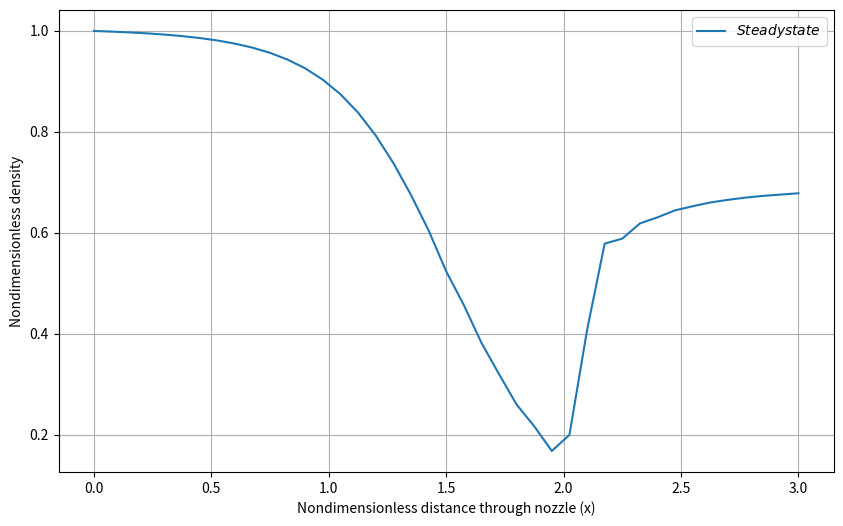
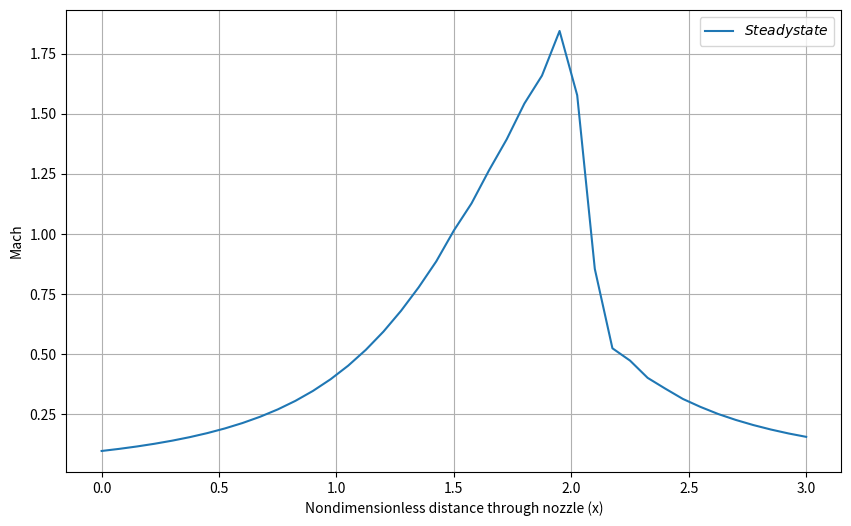
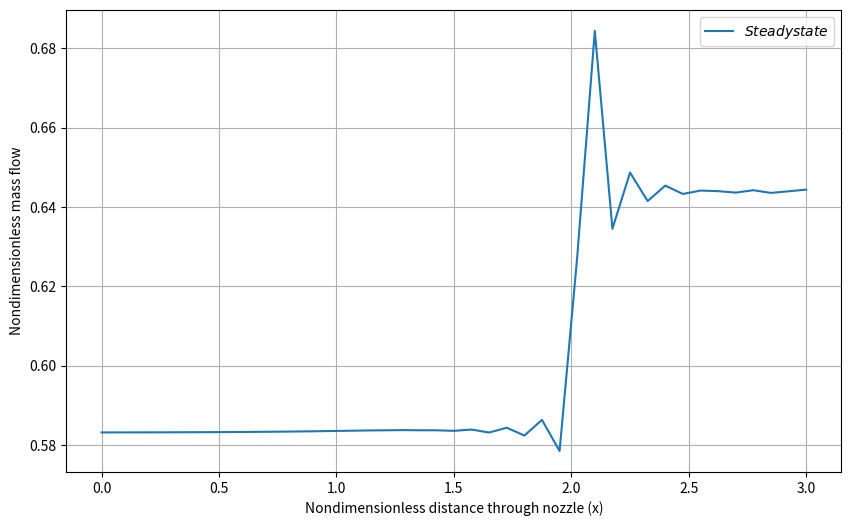
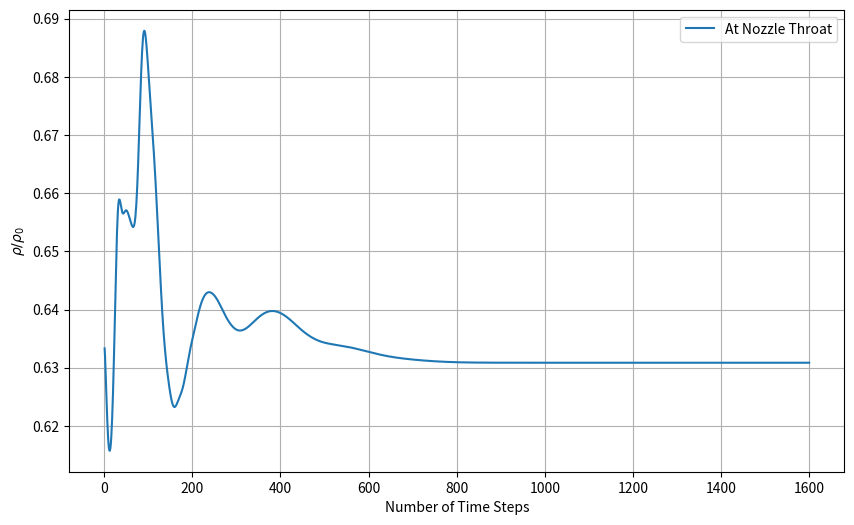
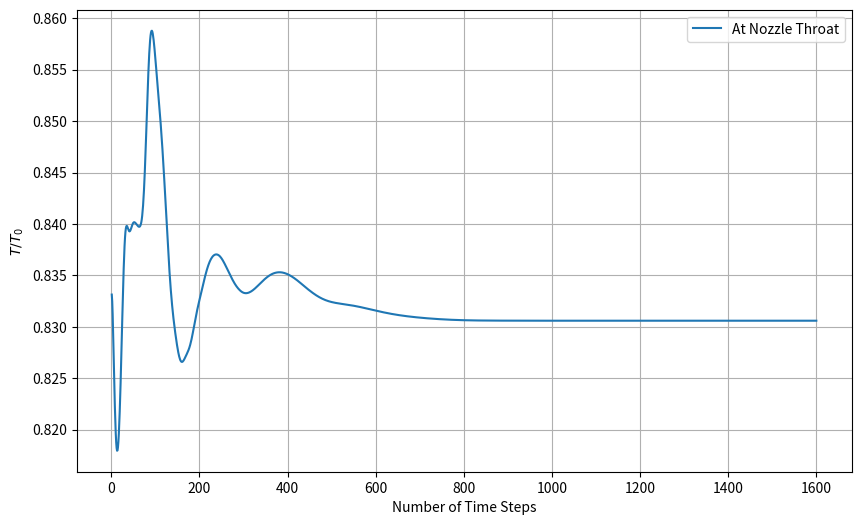
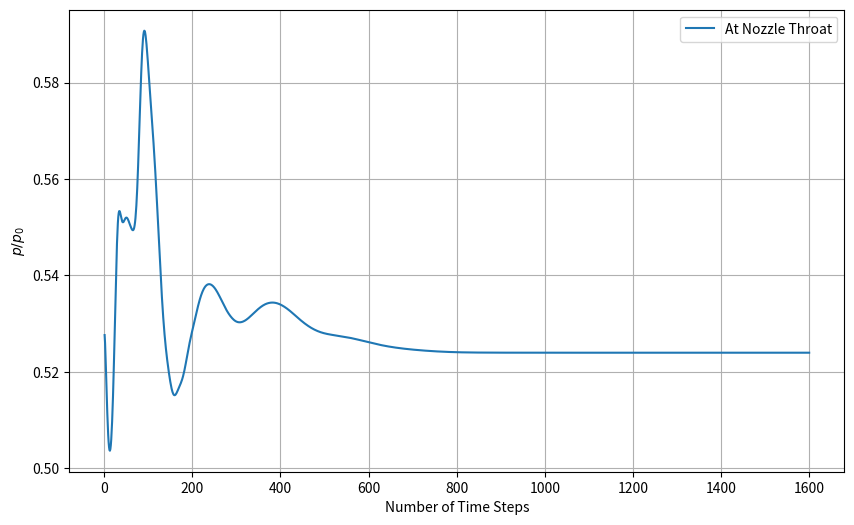
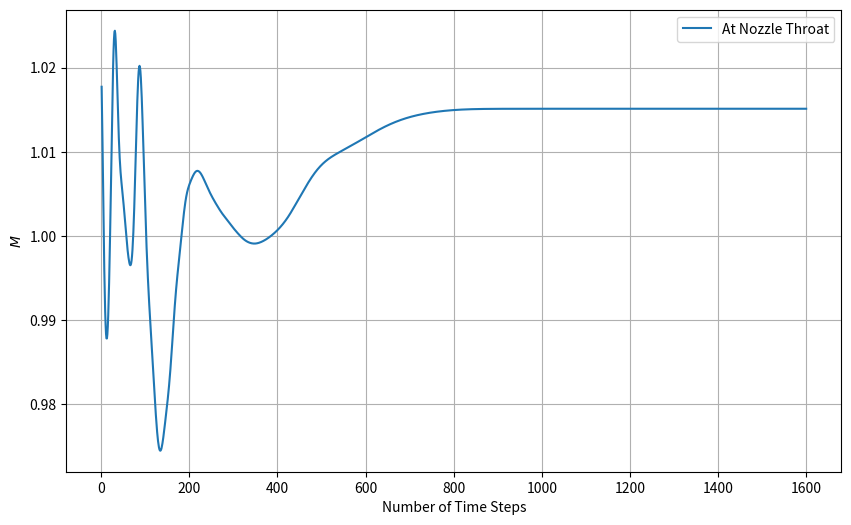

The matplotlib source for these figures, in order:
import numpy as np
import matplotlib.pyplot as plt
from scipy.optimize import fsolve




def conservation_check(rho, V, T, A, t, dx):
    mass = np.sum(rho[t, :] * A) * dx
    momentum = np.sum(rho[t, :] * V[t, :] * A) * dx
    energy = np.sum(rho[t, :] * T[t, :] * A) * dx
    return mass, momentum, energy


gamma = 1.4
L = 3
Nx = 41
Nt = 1600
x = np.linspace(0,L,Nx) # x/L
dx = L/(Nx-1)
C = 0.7
Cx = 0.3 # set to 0 for solution without artificial viscosity
p0 = 1
pe = 0.6784

rho = np.zeros(len(x))
T = np.zeros(len(x))
p = np.zeros(len(x))
# initials

limit1 = np.where(x >= 0.5)[0][0]
limit2 = np.where(x >= 1.5)[0][0]
limit3 = np.where(x >= 2.1)[0][0]
for i in range(0,limit1):
    rho[i] = 1
    T[i] = 1
for i in range(limit1,limit2):
    rho[i] = 1-0.366*(x[i]-0.5)
    T[i] = 1 - 0.167 * (x[i] - 0.5)
for i in range(limit2,limit3):
    rho[i] = 0.634-0.702*(x[i]-1.5)
    T[i] = 0.833 - 0.4908*(x[i]-1.5)
for i in range(limit3,Nx):
    rho[i] = 0.5892+0.10228*(x[i]-2.1)
    T[i] = 0.93968+0.0622*(x[i]-2.1)
# print(T[-1])
# nozzle geometry
A_ = 1 + 2.2 * (x - 1.5) ** 2
A = A_/min(A_)
Ae = A[-1]
V = 0.59 / (rho * A)
p[:] = rho[:] * T[:]
# print(V[-1])

# Analytical calculations 

def Me_solve(Me, pe):
    return pe * Ae - (1 + (gamma - 1) / 2 * Me ** 2) ** -(gamma / (gamma - 1)) * (1 / Me) * (
                ((2 / (gamma + 1)) * (1 + ((gamma - 1) / 2) * Me ** 2)) ** ((gamma + 1) / (2 * (gamma - 1))))


guess = 0.1
Me = fsolve(Me_solve, guess, args=pe)

pep0e = (1 + (gamma - 1) / 2 * Me ** 2) ** -(gamma / (gamma - 1))
p02p01 = pe / pep0e

TeT0 = (1 + (gamma - 1) / 2 * Me ** 2) ** -1
rhoerho0 = (1 + (gamma - 1) / 2 * Me ** 2) ** -(1 / (gamma - 1)) * p02p01
me = rhoerho0 * Me * Ae


Mt = 1
pt = (1 + (gamma - 1) / 2 * Mt ** 2) ** -(gamma / (gamma - 1))
rhot = (1 + (gamma - 1) / 2 * Mt ** 2) ** -(1 / (gamma - 1))
Tt = (1 + (gamma - 1) / 2 * Mt ** 2) ** -1

def M1_solve(M1, p02p01):
    return p02p01 - ((gamma + 1) * M1 ** 2 / ((gamma - 1) * M1 ** 2 + 2)) ** (gamma / (gamma - 1)) * (
                (gamma + 1) / (2 * gamma * M1 ** 2 - gamma + 1)) ** (1 / (gamma - 1))


M1_guess = 2
M1 = fsolve(M1_solve, M1_guess, args=p02p01)


def Astar_solve(AAdot, M):
    return (AAdot) ** 2 - (1 / M ** 2) * (
                ((2 / (gamma + 1)) * (1 + ((gamma - 1) / 2) * M ** 2)) ** ((gamma + 1) / (gamma - 1)))


A1A1star = fsolve(Astar_solve, 1, args=M1)

p2p1 = 1 + 2 * gamma / (gamma + 1) * (M1 ** 2 - 1)
M2 = ((1 + (gamma - 1) / 2 * M1 ** 2) / (gamma * M1 ** 2 - (gamma - 1) / 2)) ** 0.5




U1 = rho * A
U2 = rho * A * V
U3 = rho * (T/(gamma-1) + gamma/2*V**2) * A

F1 = U2
F2 = U2**2/U1 + (gamma-1)/gamma * (U3 - gamma/2 * U2**2/U1)
F3 = gamma * U2*U3/U1 - gamma*(gamma-1)/2 * U2**3/U1**2

J2 = np.zeros(len(x)-1)
dU1dt = np.zeros(len(x)-1)
dU2dt = np.zeros(len(x)-1)
dU3dt = np.zeros(len(x)-1)
dt = min(C * dx / (T[:]**0.5 + V[:]))
rho_est = np.zeros(len(x)-1)
T_est = np.zeros(len(x)-1)
p_est = np.zeros(len(x))
V_est = np.zeros(len(x))
U1_est = np.zeros(len(x))
U2_est = np.zeros(len(x))
U3_est = np.zeros(len(x))
F1_est = np.zeros(len(x)-1)
F2_est = np.zeros(len(x)-1)
F3_est = np.zeros(len(x)-1)

S1 = np.zeros(Nx)
S2 = np.zeros(Nx)
S3 = np.zeros(Nx)
S1_est = np.zeros(Nx)
S2_est = np.zeros(Nx)
S3_est = np.zeros(Nx)
rho_history =[]
T_history=[]
p_history=[]
M_history=[]

mid = int((Nx-1)/2)
mass = {}
pressure = {}
for j in range(Nt):
    for i in range(1, len(x) - 1):
        S1[i] = Cx * abs(p[i + 1] - 2 * p[i] + p[i - 1]) / (p[i + 1] + 2 * p[i] + p[i - 1]) * (
                    U1[i + 1] - 2 * U1[i] + U1[i - 1])
        S2[i] = Cx * abs(p[i + 1] - 2 * p[i] + p[i - 1]) / (p[i + 1] + 2 * p[i] + p[i - 1]) * (
                U2[i + 1] - 2 * U2[i] + U2[i - 1])
        S3[i] = Cx * abs(p[i + 1] - 2 * p[i] + p[i - 1]) / (p[i + 1] + 2 * p[i] + p[i - 1]) * (
                U3[i + 1] - 2 * U3[i] + U3[i - 1])


    for i in range (len(x)-1):
        # Predictor Step
        J2[i] = 1/gamma * rho[i] * T[i] * (A[i+1]-A[i])/dx
        dU1dt[i] = -(F1[i+1]-F1[i])/dx
        dU2dt[i] = -(F2[i+1]-F2[i])/dx + J2[i]
        dU3dt[i] = -(F3[i+1]-F3[i])/dx
        U1_est[i] = U1[i] + dU1dt[i] * dt + S1[i]
        U2_est[i] = U2[i] + dU2dt[i] * dt + S2[i]
        U3_est[i] = U3[i] + dU3dt[i] * dt + S3[i]

        rho_est[i] = U1_est[i] / A[i]
        T_est[i] = (gamma-1) * (U3_est[i]/U1_est[i] - gamma/2 * (U2_est[i]/U1_est[i])**2)
        p_est[i] = rho_est[i] * T_est[i]
        F1_est[i] = U2_est[i]
        F2_est[i] = U2_est[i]**2 / U1_est[i] + (gamma-1)/gamma * (U3_est[i] - gamma/2 * U2_est[i]**2 / U1_est[i])
        F3_est[i] = gamma * U2_est[i] * U3_est[i] / U1_est[i] - gamma*(gamma-1)/2 * (U2_est[i]/U1_est[i])**2 * U2_est[i]
    U1_est[-1] = 2 * U1_est[-2] - U1_est[-3]
    U2_est[-1] = 2 * U2_est[-2] - U2_est[-3]
    V_est = U2_est/U1_est
    U3_est[-1] = pe * A[-1] / (gamma - 1) + 0.5 * gamma * U2_est[-1] * V_est[-1]
    p_est[0] = 1
    p_est[-1] = pe
    for i in range (1, len(x)-1):
        S1_est[i] = Cx * abs(p_est[i + 1] - 2 * p_est[i] + p_est[i - 1]) / (p_est[i + 1] + 2 * p_est[i] + p_est[i - 1]) * (
                U1_est[i + 1] - 2 * U1_est[i] + U1_est[i - 1])
        S2_est[i] = Cx * abs(p_est[i + 1] - 2 * p_est[i] + p_est[i - 1]) / (
                    p_est[i + 1] + 2 * p_est[i] + p_est[i - 1]) * (
                            U2_est[i + 1] - 2 * U2_est[i] + U2_est[i - 1])
        S3_est[i] = Cx * abs(p_est[i + 1] - 2 * p_est[i] + p_est[i - 1]) / (
                    p_est[i + 1] + 2 * p_est[i] + p_est[i - 1]) * (
                            U3_est[i + 1] - 2 * U3_est[i] + U3_est[i - 1])

        # Corrector Step
    for i in range (1,len(x)-1):
        dU1dt_est = -(F1_est[i]-F1_est[i-1])/dx
        dU2dt_est = -(F2_est[i]-F2_est[i-1])/dx + 1/gamma * rho_est[i] * T_est[i] * (A[i]-A[i-1])/dx
        dU3dt_est = -(F3_est[i]-F3_est[i-1])/dx
        dU1dt_av = 0.5 * (dU1dt[i] + dU1dt_est)
        dU2dt_av = 0.5 * (dU2dt[i] + dU2dt_est)
        dU3dt_av = 0.5 * (dU3dt[i] + dU3dt_est)

        U1[i] = U1[i] + dU1dt_av * dt + S1_est[i]
        U2[i] = U2[i] + dU2dt_av * dt + S2_est[i]
        U3[i] = U3[i] + dU3dt_av * dt + S3_est[i]

        rho[i] = U1[i]/A[i]
        V[i] = U2[i]/U1[i]
        T[i] = (gamma-1) * (U3[i]/U1[i] - gamma/2 * V[i]**2)
        p[i] = rho[i]*T[i]


        # Boundary Conditions
        U1[0] = A[0]
        U2[0] = 2 * U2[1] - U2[2]
        V[0] = U2[0] / U1[0]
        U3[0] = U1[0] * (T[0] / (gamma - 1) + gamma / 2 * V[0] ** 2)
        rho[0] = 1
        T[0] = 1
        p[0] = 1

        U1[-1] = 2 * U1[-2] - U1[-3]
        U2[-1] = 2 * U2[-2] - U2[-3]
        V[-1] = U2[-1] / U1[-1]
        U3[-1] = pe*A[-1]/(gamma-1)+0.5*gamma*U2[-1]*V[-1]
        rho[-1] = U1[-1]/A[-1]
        T[-1] = pe/rho[-1]
        p[-1] = pe


    F1 = U2
    F2 = U2 ** 2 / U1 + (gamma - 1) / gamma * (U3 - gamma / 2 * U2 ** 2 / U1)
    F3 = gamma * U2 * U3 / U1 - gamma * (gamma - 1) / 2 * U2 ** 3 / U1 ** 2

    p = rho*T
    M = V/(T**0.5)
    mass_flow = rho * V * A

    rho_history.append(rho[mid])
    T_history.append(T[mid])
    p_history.append(p[mid])
    M_history.append(M[mid])

    # if j == 0 or j == 499 or j == Nt-1:
    #     mass[j] = mass_flow
    #     pressure[j] = p
    # if j == 999:
    #     pressure[j] = p
    # if j == 399 or j == 799 or j == 2199:
    #     pressure[j] = p




########## RESULTS ###########

# Fig. 7.23 - 7.24 (For 7.23 replace viscosity with commented values)
plt.figure(figsize=(10, 6))
plt.plot(x,p, label="$Steady state$")
plt.xlabel("Nondimensionless distance through nozzle (x)")
plt.ylabel("Nondimensionless density")
plt.legend()
plt.grid()
plt.show()

# Fig. 7.25
plt.figure(figsize=(10, 6))
plt.plot(x,M, label="$Steady state$")
plt.xlabel("Nondimensionless distance through nozzle (x)")
plt.ylabel("Mach")
plt.legend()
plt.grid()
plt.show()

# Fig. 7.26
plt.figure(figsize=(10, 6))
plt.plot(x,mass_flow, label="$Steady state$")
plt.xlabel("Nondimensionless distance through nozzle (x)")
plt.ylabel("Nondimensionless mass flow")
plt.legend()
plt.grid()
plt.show()

# # # Fig. 7.9
plt.figure(figsize=(10, 6))
plt.plot(range(1, len(rho_history) + 1), rho_history, label="At Nozzle Throat")
plt.xlabel("Number of Time Steps")
plt.ylabel(r"$\rho / \rho_0$")
plt.legend()
plt.grid()
plt.show()

plt.figure(figsize=(10, 6))
plt.plot(range(1, len(T_history) + 1), T_history, label="At Nozzle Throat")
plt.xlabel("Number of Time Steps")
plt.ylabel(r"$T / T_0$")
plt.legend()
plt.grid()
plt.show()

plt.figure(figsize=(10, 6))
plt.plot(range(1, len(p_history) + 1), p_history, label="At Nozzle Throat")
plt.xlabel("Number of Time Steps")
plt.ylabel(r"$p / p_0$")
plt.legend()
plt.grid()
plt.show()

plt.figure(figsize=(10, 6))
plt.plot(range(1, len(M_history) + 1), M_history, label="At Nozzle Throat")
plt.xlabel("Number of Time Steps")
plt.ylabel(r"$M$")
plt.legend()
plt.grid()
plt.show()


# Tab. 7.13
print(x.T[:10], A.T[:10], rho[:10].T, V[:10].T, T[:10].T, p[:10].T, M[:10].T, mass_flow[:10].T)


# # Tab. 7.14
print("------ TAB 7.14 --------")
print(f"Density numerical = {rho[int(mid)]}, Density analytical = {rhot} for Cx = {Cx} at throat")
print(f"Temperature numerical = {T[int(mid)]}, Temperature analytical = {Tt} for Cx = {Cx} at throat")
print(f"Pressure numerical = {p[int(mid)]}, Pressure analytical = {pt} for Cx = {Cx} at throat")
print(f"Mach numerical = {M[int(mid)]}, Mach analytical = {Mt} for Cx = {Cx} at throat")
print(f"Mass numerical = {mass_flow[int(mid)]}, Mass analytical = {me} for Cx = {Cx} at throat")


# # Tab. 7.15
print("------ TAB 7.15 --------")
print(f"Density numerical = {rho[-1]}, Density analytical = {rhoerho0} for Cx = {Cx} at exit")
print(f"Temperature numerical = {T[-1]}, Temperature analytical = {TeT0} for Cx = {Cx} at exit")
print(f"Pressure numerical = {p[-1]}, Pressure analytical = {pe} for Cx = {Cx} at exit")
print(f"Mach numerical = {M[-1]}, Mach analytical = {Me} for Cx = {Cx} at exit")
print(f"Mass numerical = {mass_flow[-1]}, Mass analytical = {me} for Cx = {Cx} at exit")
